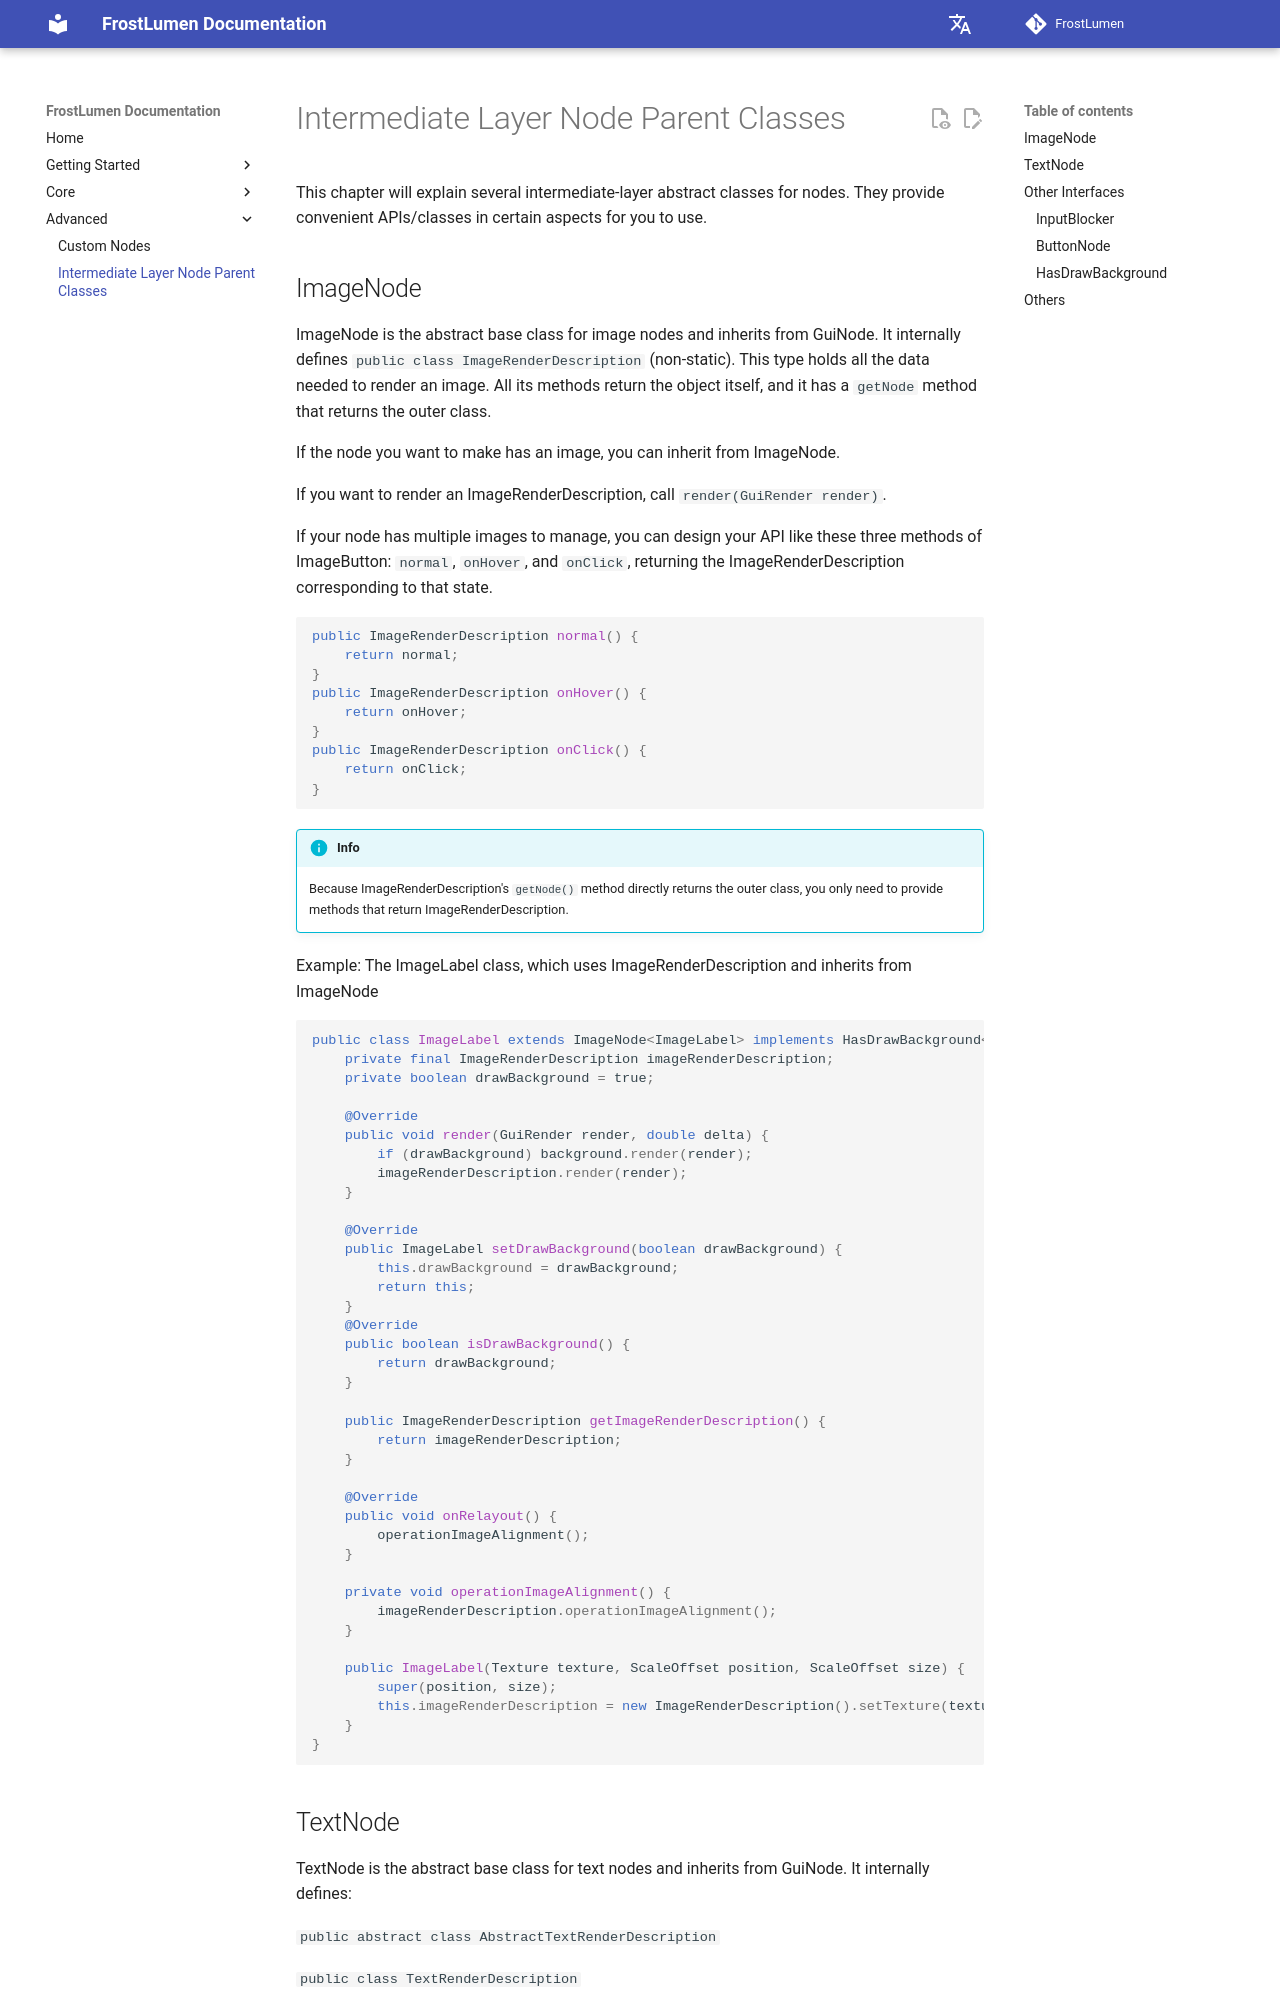

repository: UntoldStudio/FrostLumen · page: en/advanced/node-parents/index.html · generator: mkdocs

# Intermediate Layer Node Parent Classes

This chapter will explain several intermediate-layer abstract classes for nodes. They provide convenient APIs/classes in certain aspects for you to use.

## ImageNode

ImageNode is the abstract base class for image nodes and inherits from GuiNode. It internally defines `public class ImageRenderDescription` (non-static). This type holds all the data needed to render an image. All its methods return the object itself, and it has a `getNode` method that returns the outer class.

If the node you want to make has an image, you can inherit from ImageNode.

If you want to render an ImageRenderDescription, call `render(GuiRender render)`.

If your node has multiple images to manage, you can design your API like these three methods of ImageButton: `normal`, `onHover`, and `onClick`, returning the ImageRenderDescription corresponding to that state.

```java
public ImageRenderDescription normal() {
    return normal;
}
public ImageRenderDescription onHover() {
    return onHover;
}
public ImageRenderDescription onClick() {
    return onClick;
}
```

!!! info

    Because ImageRenderDescription's `getNode()` method directly returns the outer class, you only need to provide methods that return ImageRenderDescription.

Example: The ImageLabel class, which uses ImageRenderDescription and inherits from ImageNode

```java
--8<-- "core/src/main/java/top/untold/frostlumen/core/gui/node/ImageLabel.java:classDefinition"
```
